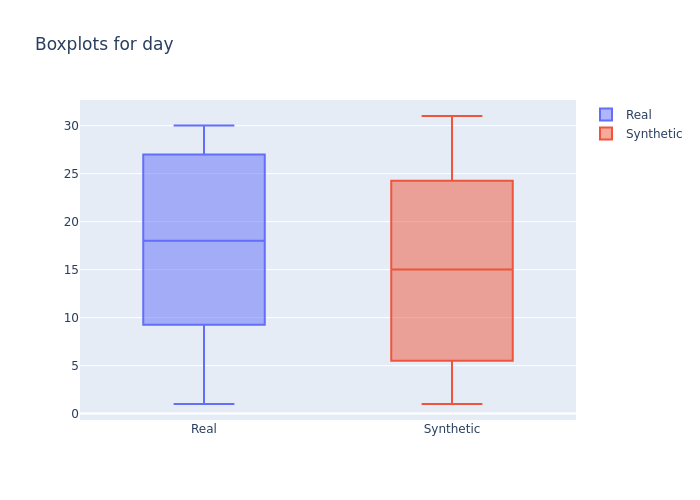

Source data for this figure (header and first rows):
min, 1st_quantile, mean, median, 3rd_quantile, max
1.0, 12.0, 17.75, 18.0, 26.0, 30.0
1.0, 7.0, 15.38, 15.0, 22.0, 31.0
